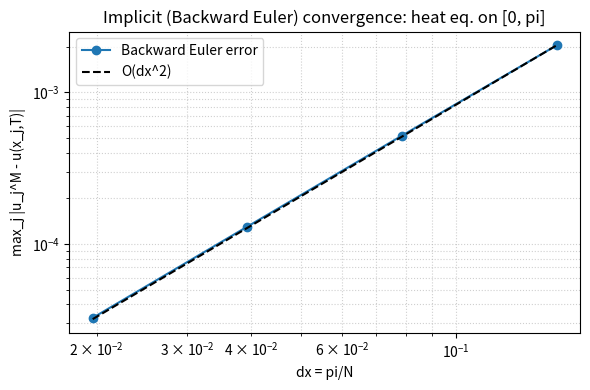

Reproduce this figure in Python.
#!/usr/bin/env python3
"""
Implicit (Backward Euler) solver for 1D heat equation on [0, pi] with manufactured exact solution.

PDE: u_t = u_xx + f(x,t),  0 < x < pi, 0 < t <= T
BC:  u(0,t) = 0, u(pi,t) = 0
IC:  u(x,0) = sin(x)

Manufactured exact solution: u(x,t) = sin(x) cos(t).
Then u_t = -sin(x) sin(t), u_xx = -sin(x) cos(t) so
f(x,t) = u_t - u_xx = sin(x) (cos(t) - sin(t)).

Time step choice: Let M = ceil(T / (0.5 * dx^2)), dt = T / M (mirroring the explicit rule used in the prompt).

We report the max-norm error at T: max_j |u_j^M - u(x_j, T)| and plot vs dx on log-log scale
for N in {20, 40, 80, 160}.
"""
from __future__ import annotations
import math
from dataclasses import dataclass
from typing import List, Tuple

import numpy as np
import matplotlib.pyplot as plt


@dataclass
class RunResult:
    N: int
    dx: float
    M: int
    dt: float
    err_max: float


def u_exact(x: np.ndarray | float, t: float):
    return np.sin(x) * np.cos(t)


def f_source(x: np.ndarray | float, t: float):
    return np.sin(x) * (np.cos(t) - np.sin(t))


def thomas_solve(a: np.ndarray, b: np.ndarray, c: np.ndarray, d: np.ndarray) -> np.ndarray:
    """
    Solve tridiagonal system Ax = d using Thomas algorithm.
    a: sub-diagonal (length m-1)
    b: diagonal (length m)
    c: super-diagonal (length m-1)
    Returns x (length m)
    """
    m = len(b)
    ac, bc, cc, dc = map(np.array, (a.copy(), b.copy(), c.copy(), d.copy()))
    # Forward sweep
    for i in range(1, m):
        w = ac[i-1] / bc[i-1]
        bc[i] = bc[i] - w * cc[i-1]
        dc[i] = dc[i] - w * dc[i-1]
    # Back substitution
    x = np.zeros_like(dc)
    x[-1] = dc[-1] / bc[-1]
    for i in range(m - 2, -1, -1):
        x[i] = (dc[i] - cc[i] * x[i + 1]) / bc[i]
    return x


def solve_heat_backward_euler(N: int, T: float) -> RunResult:
    L = math.pi
    dx = L / N
    M = math.ceil(T / (0.5 * dx * dx))
    dt = T / M
    r = dt / (dx * dx)

    # grid
    x = np.linspace(0.0, L, N + 1)

    # initial condition
    u = u_exact(x, 0.0).astype(float)
    u[0] = 0.0
    u[-1] = 0.0

    # Build constant tridiagonal for interior unknowns (size m=N-1)
    m = N - 1
    # matrix for (I - dt * D_xx)
    # D_xx discretization gives -2/h^2 on diag and 1/h^2 on off-diagonals,
    # so A = I - dt * D_xx leads to
    # diag = 1 + 2r, off-diag = -r
    a = -r * np.ones(m - 1)
    b = (1 + 2 * r) * np.ones(m)
    c = -r * np.ones(m - 1)

    for n in range(M):
        t_np1 = (n + 1) * dt
        # RHS: u^n + dt * f^{n+1} on interior
        rhs = u[1:-1] + dt * f_source(x[1:-1], t_np1)
        # Dirichlet BC contribution (both boundaries are zero -> no addition)
        # Solve tridiagonal system for interior unknowns
        u_interior = thomas_solve(a, b, c, rhs)
        u[1:-1] = u_interior
        u[0] = 0.0
        u[-1] = 0.0

    # error at T
    err = float(np.max(np.abs(u - u_exact(x, T))))
    return RunResult(N=N, dx=dx, M=M, dt=dt, err_max=err)


def main():
    import argparse, os
    parser = argparse.ArgumentParser(description="Implicit (Backward Euler) heat equation convergence study")
    parser.add_argument("--Ns", type=str, default="20,40,80,160", help="Comma-separated N values, e.g. '20,40,80,160'")
    parser.add_argument("--T", type=float, default=1.0, help="Final time T")
    parser.add_argument("--out", type=str, default="hw1/error_plot_implicit.png", help="Output path for saved plot")
    args = parser.parse_args()

    Ns = [int(s) for s in args.Ns.split(",")]
    T = args.T

    results: List[RunResult] = []
    for N in Ns:
        res = solve_heat_backward_euler(N, T)
        results.append(res)
        print(f"N={res.N:4d}  dx={res.dx:.6e}  M={res.M:7d}  dt={res.dt:.6e}  err_max={res.err_max:.6e}")

    results.sort(key=lambda r: r.dx)
    dxs = np.array([r.dx for r in results])
    errs = np.array([r.err_max for r in results])

    plt.figure(figsize=(6,4))
    plt.loglog(dxs, errs, 'o-', label='Backward Euler error')

    # reference slope-2 line through last point
    c2 = errs[-1] / (dxs[-1] ** 2)
    plt.loglog(dxs, c2 * dxs**2, 'k--', label='O(dx^2)')

    plt.xlabel('dx = pi/N')
    plt.ylabel('max_j |u_j^M - u(x_j,T)|')
    plt.title('Implicit (Backward Euler) convergence: heat eq. on [0, pi]')
    plt.grid(True, which='both', ls=':', alpha=0.6)
    plt.legend()
    plt.tight_layout()

    out_dir = os.path.dirname(args.out)
    if out_dir and not os.path.exists(out_dir):
        os.makedirs(out_dir, exist_ok=True)
    plt.savefig(args.out, dpi=150)
    print(f"Saved log-log error plot to: {args.out}")


if __name__ == "__main__":
    main()
